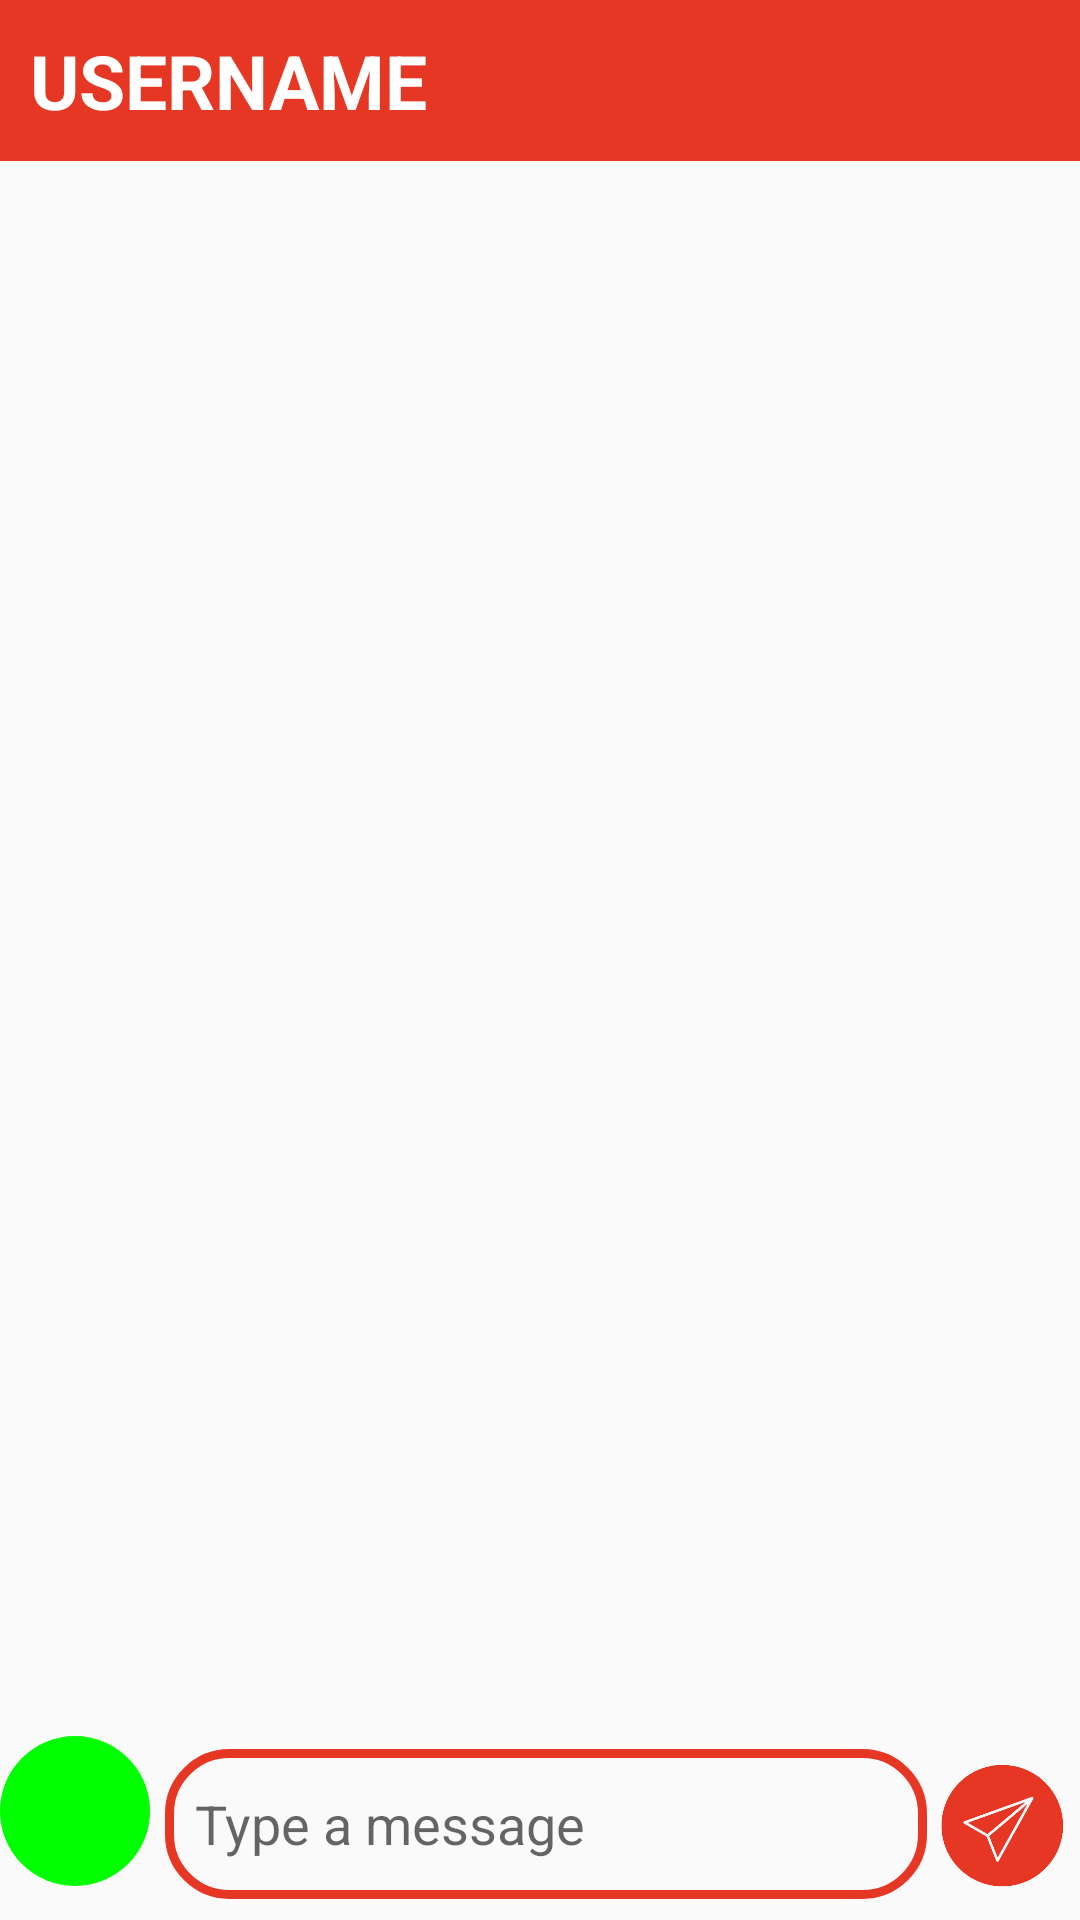

Write the Android layout XML for this screen, with the resource values it uses.
<!-- AndroidManifest.xml: application theme Theme.ChatApp -->
<!-- res/layout/activity_chat.xml -->
<?xml version="1.0" encoding="utf-8"?>
<androidx.constraintlayout.widget.ConstraintLayout xmlns:android="http://schemas.android.com/apk/res/android"
    xmlns:app="http://schemas.android.com/apk/res-auto"
    xmlns:tools="http://schemas.android.com/tools"
    android:layout_width="match_parent"
    android:layout_height="match_parent"
    tools:context=".ChatActivity">

    <include layout="@layout/toolbar" android:id="@+id/chatToolbar"></include>

    <androidx.recyclerview.widget.RecyclerView
        android:id="@+id/chatRecyclerView"
        android:layout_width="match_parent"
        android:layout_height="wrap_content"
        android:layout_below="@id/chatToolbar"
        android:layout_above="@id/LinearLayout"
        android:paddingBottom="60dp"
        android:paddingTop="54dp"
        tools:ignore="MissingConstraints" />

    <LinearLayout
        android:id="@+id/LinearLayout"
        android:layout_width="match_parent"
        android:layout_height="wrap_content"
        android:layout_alignParentBottom="true"
        android:orientation="horizontal"
        android:weightSum="100"
        android:layout_marginBottom="5dp"
        app:layout_constraintBottom_toBottomOf="parent"
        tools:ignore="MissingConstraints">

        <ImageView
            android:id="@+id/cameraIcon"
            android:layout_width="50dp"
            android:layout_height="50dp"
            android:src="@drawable/onlineled"
            android:layout_margin="0dp"

            ></ImageView>

        <EditText
            android:id="@+id/messageBox"
            android:layout_width="250dp"
            android:layout_height="50dp"
            android:layout_weight="80"
            android:hint="Type a message"
            android:layout_gravity="bottom"
            android:paddingLeft="10dp"
            android:paddingRight="5dp"
            android:layout_marginBottom="1dp"
            android:layout_marginLeft="5dp"
            android:inputType="textAutoCorrect"
            android:background="@drawable/message_box_background"></EditText>

        <ImageView
            android:id="@+id/sentButton"
            android:layout_width="50dp"
            android:layout_height="60dp"
            android:src="@drawable/sendbtnremovebg2"
            android:layout_weight="20"
            android:layout_marginBottom="-4dp"></ImageView>

    </LinearLayout>


</androidx.constraintlayout.widget.ConstraintLayout>
<!-- res/layout/toolbar.xml (included above) -->
<?xml version="1.0" encoding="utf-8"?>
<RelativeLayout xmlns:android="http://schemas.android.com/apk/res/android"
    android:layout_width="match_parent"
    android:layout_height="wrap_content"
    android:background="@color/metis_red">

    <TextView
        android:id="@+id/largeToolbarcontent"
        android:layout_width="wrap_content"
        android:layout_height="wrap_content"
        android:padding="10dp"
        android:text="USERNAME"
        android:textColor="@color/white"
        android:textSize="25sp"
        android:textStyle="bold" />


</RelativeLayout>
<!-- resources referenced by this layout -->
<resources>
  <color name="metis_red">#FFe63724</color>
  <color name="white">#FFFFFFFF</color>
  <!-- drawable message_box_background (drawable) -->
  <?xml version="1.0" encoding="utf-8"?>
  <shape xmlns:android="http://schemas.android.com/apk/res/android">
      <corners android:radius="20dp"/>
      <stroke android:color="@color/metis_red" android:width="3dp"/>
  </shape>
  <!-- drawable onlineled (drawable) -->
  <?xml version="1.0" encoding="utf-8"?>
  <shape xmlns:android="http://schemas.android.com/apk/res/android">
      <corners android:radius="360dp"/>
      <solid android:color="#00FF00"/>
  </shape>
  <!-- drawable sendbtnremovebg2: png bitmap (drawable, 20998 bytes) -->
  <style name="Theme.ChatApp" parent="Theme.AppCompat.Light.NoActionBar">
          
          <item name="colorPrimary">@color/metis_red</item>
          <item name="colorPrimaryVariant">@color/metis_red</item>
          <item name="colorOnPrimary">@color/white</item>
          <item name="titleTextColor">@color/white</item>
          <item name="actionOverflowButtonStyle">@style/DotsDarkTheme</item>
          
          <item name="colorSecondary">@color/teal_200</item>
          <item name="colorSecondaryVariant">@color/teal_200</item>
          <item name="colorOnSecondary">@color/black</item>
          
          <item name="android:statusBarColor" tools:targetApi="l">?attr/colorPrimaryVariant</item>
          
      </style>
  <style name="DotsDarkTheme" parent="@style/Widget.AppCompat.ActionButton.Overflow">
          <item name="android:tint">@color/white</item>
          <item name="android:windowContentTransitions">true</item>
      </style>
  <color name="teal_200">#FF03DAC5</color>
  <color name="black">#FF000000</color>
</resources>
